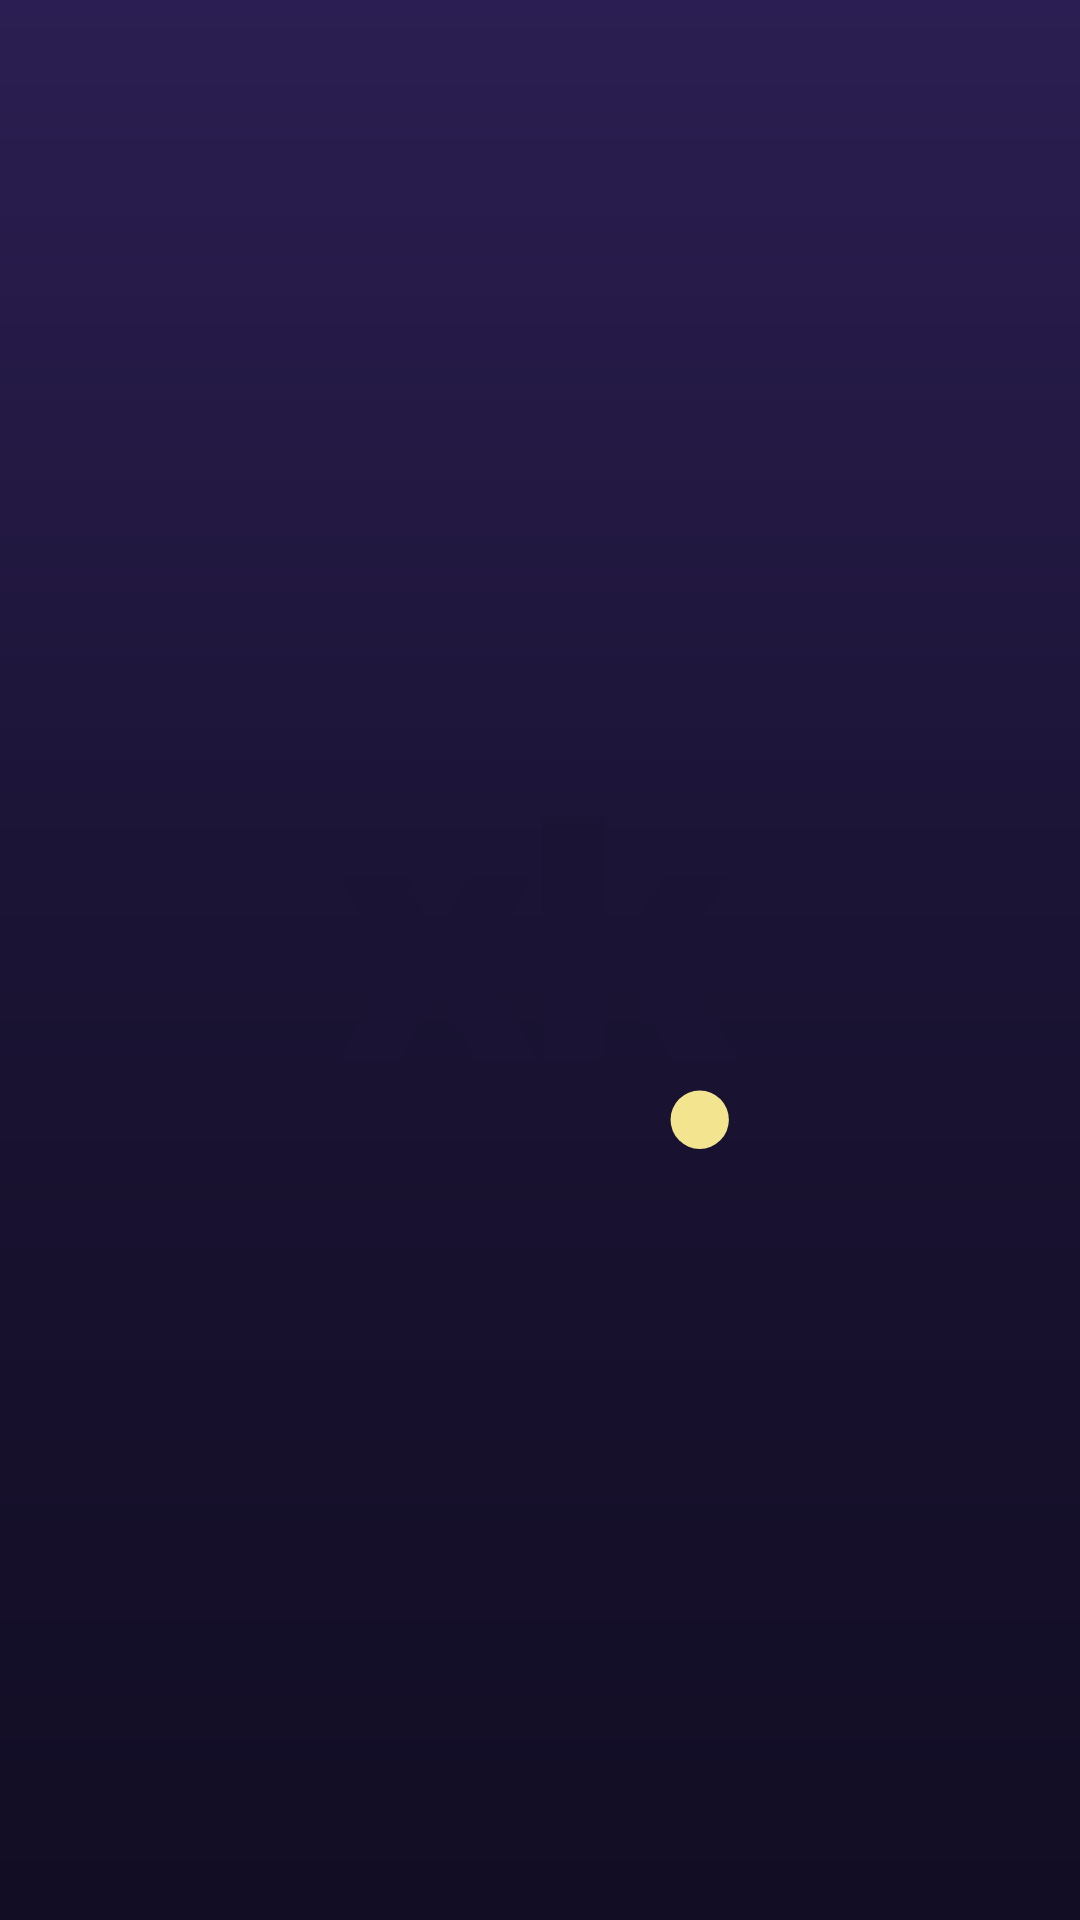

The Android layout XML behind this screen, and the referenced resources:
<!-- AndroidManifest.xml: application theme AppTheme -->
<!-- res/layout/activity_security.xml -->
<?xml version="1.0" encoding="utf-8"?>
<RelativeLayout xmlns:android="http://schemas.android.com/apk/res/android"
    android:layout_width="match_parent"
    android:layout_height="match_parent"
    android:orientation="vertical"
    android:gravity="center" >

    <androidx.appcompat.widget.AppCompatImageView
        android:layout_width="250dp"
        android:layout_height="250dp"
        android:src="@drawable/dx_ic_launcher_fg" />
</RelativeLayout>
<!-- resources referenced by this layout -->
<resources>
  <!-- drawable dx_ic_launcher_fg (drawable) -->
  <?xml version="1.0" encoding="utf-8"?>
  <vector xmlns:android="http://schemas.android.com/apk/res/android"
      android:width="108dp"
      android:height="108dp"
      android:viewportWidth="108"
      android:viewportHeight="108">
      <path
          android:fillColor="#1A1333"
          android:pathData="M25 68.51 32.82 54.214 32.628 55.462 25.24 42.029H34.643L38.912 50.712H39.68L43.71 42.029H52.537L45.485 55.701L45.677 54.646L53.976 68.51H44.573L39.392 59.251H38.624L33.827 68.51ZM73.261 68.51 65.442 56.133H61.892L72.254 42.029H81.369L71.534 55.318V51.096L83 68.51ZM54.456 68.51V33.49H63.187V68.51Z" />
      <path
          android:fillColor="#F3E58F"
          android:pathData="M77,77m-4.2,0a4.2,4.2 0,1 1,8.4 0a4.2,4.2 0,1 1,-8.4 0" />
  </vector>
  <color name="dx_lilac">#C9B8FF</color>
  <color name="dx_ink">#1A1333</color>
  <color name="dx_lilac_dark">#A996F5</color>
  <color name="dx_pink">#F7B8D8</color>
  <color name="dx_pink_ink">#3A1029</color>
  <color name="dx_surface">#241B45</color>
  <color name="dx_text">#F4F0FF</color>
  <color name="dx_mint">#B6EBC7</color>
  <color name="dx_bg_top">#2B1E52</color>
  <color name="dx_bg_mid">#1A1333</color>
  <color name="dx_text_muted">#B9AEDB</color>
  <color name="dx_stroke">#1FFFFFFF</color>
  <!-- drawable dx_bg (drawable) -->
  <?xml version="1.0" encoding="utf-8"?>
  <shape xmlns:android="http://schemas.android.com/apk/res/android" android:shape="rectangle">
      <gradient
          android:angle="290"
          android:startColor="@color/dx_bg_top"
          android:centerColor="@color/dx_bg_mid"
          android:endColor="@color/dx_bg_bottom"
          android:type="linear" />
  </shape>
  <color name="dx_bg_bottom">#120D24</color>
  <style name="Dx.Card" parent="Widget.Material3.CardView.Filled">
          <item name="cardBackgroundColor">@color/dx_surface_glass</item>
          <item name="cardCornerRadius">26dp</item>
          <item name="cardElevation">0dp</item>
          <item name="strokeColor">@color/dx_stroke</item>
          <item name="strokeWidth">1dp</item>
      </style>
  <style name="Dx.Dialog" parent="ThemeOverlay.Material3.MaterialAlertDialog">
          <item name="colorSurface">@color/dx_surface</item>
          <item name="colorPrimary">@color/dx_lilac</item>
          <item name="shapeAppearanceOverlay">@style/Dx.Shape.Dialog</item>
      </style>
  <color name="dx_surface_glass">#14FFFFFF</color>
  <style name="Dx.Shape.Dialog" parent="">
          <item name="cornerSize">28dp</item>
      </style>
</resources>
